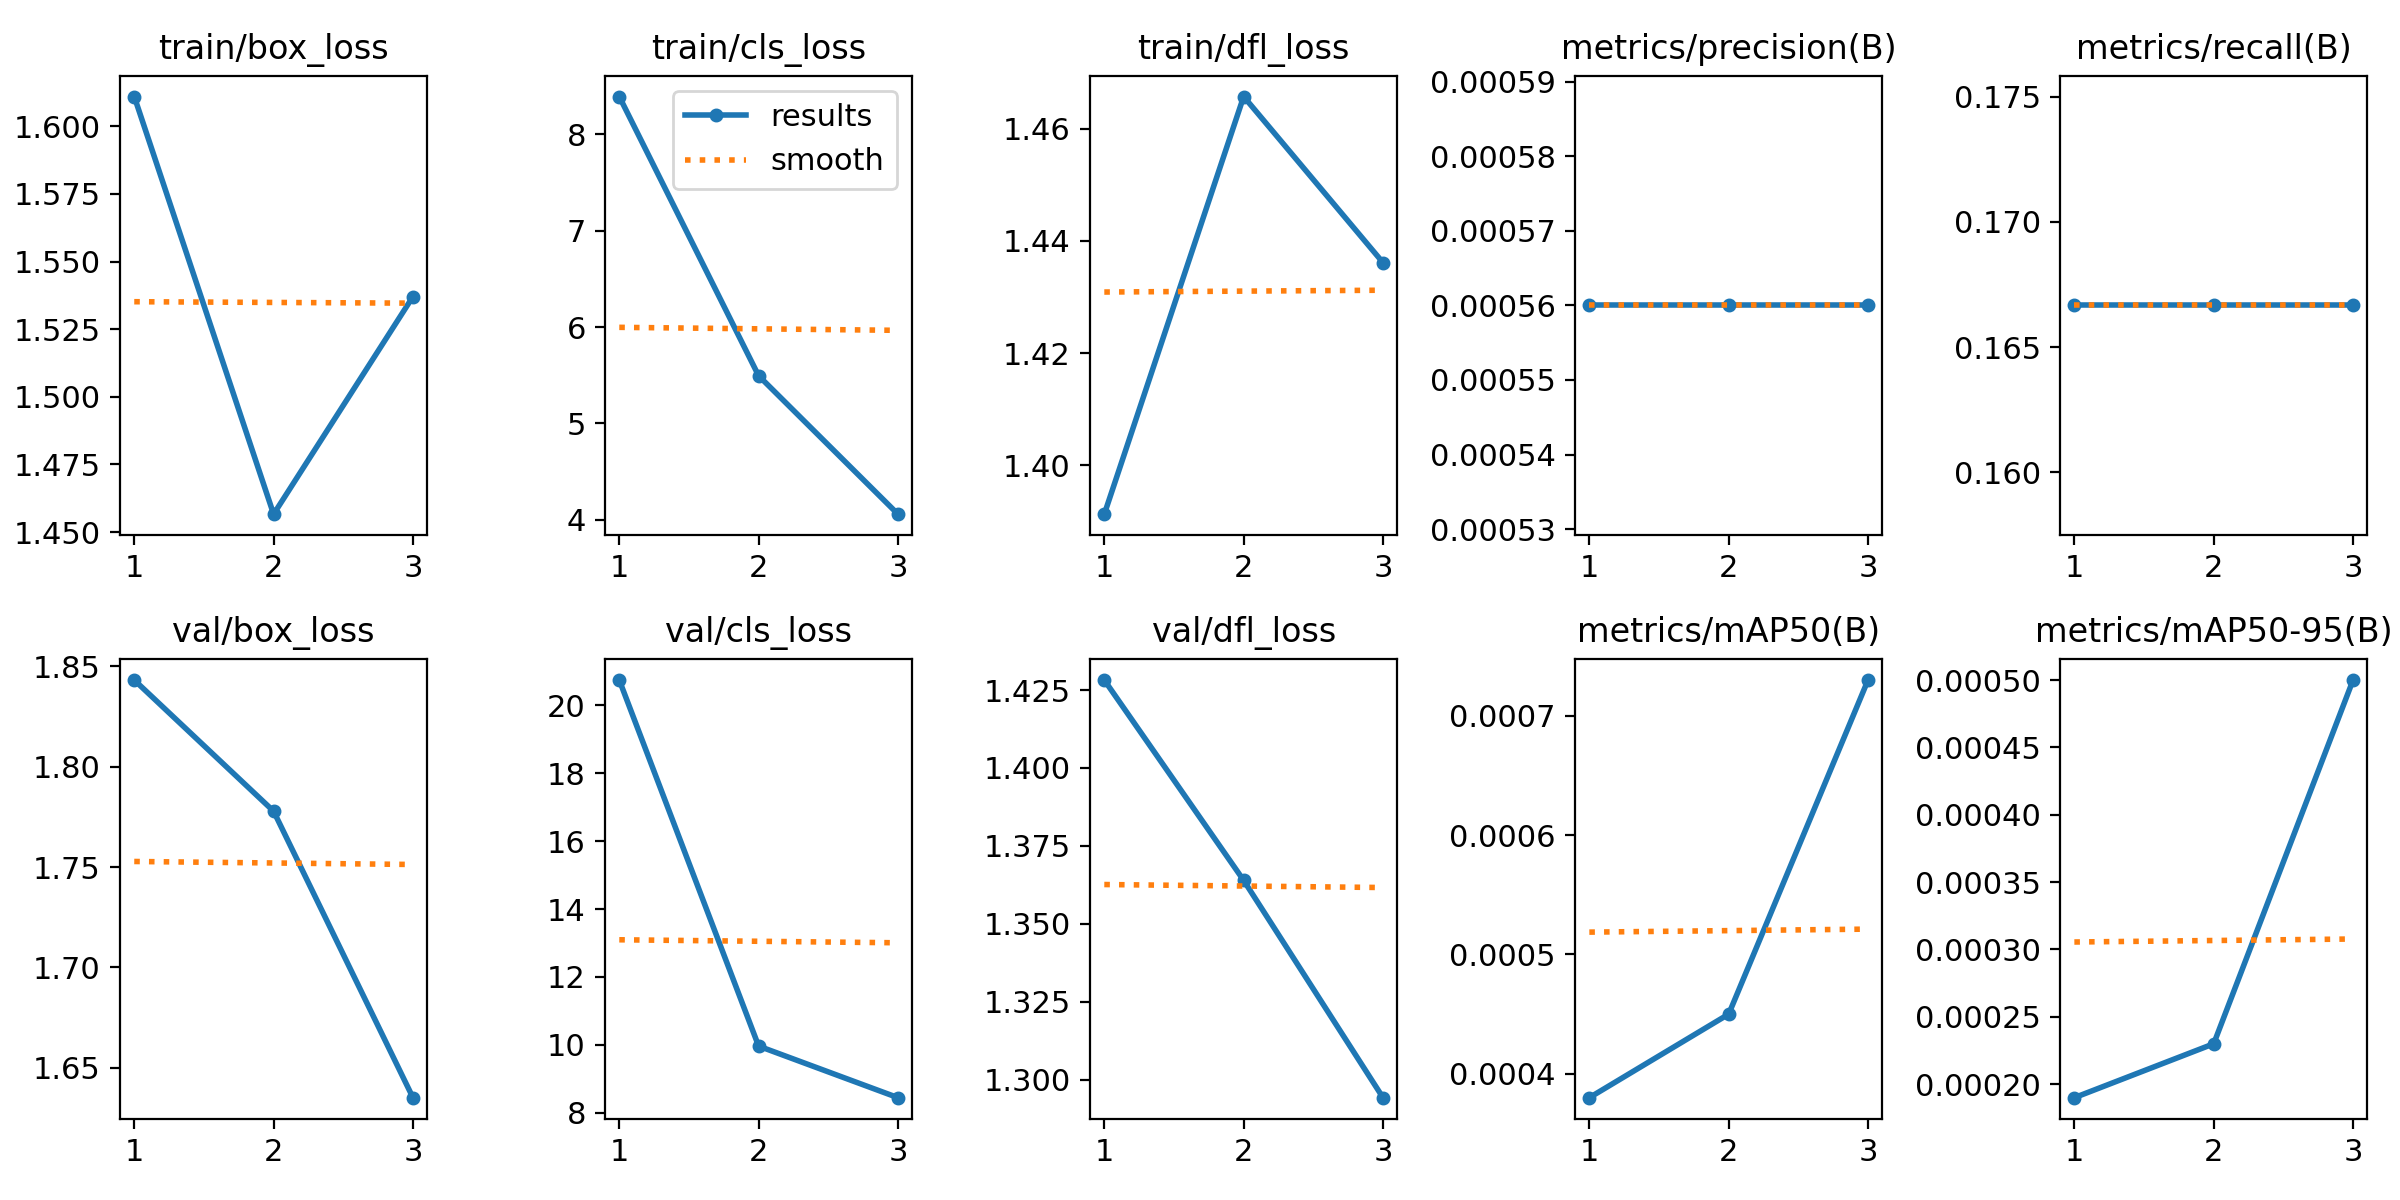

The data file committed next to this chart (first rows):
epoch, time, train/box_loss, train/cls_loss, train/dfl_loss, metrics/precision(B), metrics/recall(B), metrics/mAP50(B), metrics/mAP50-95(B), val/box_loss, val/cls_loss, val/dfl_loss, lr/pg0, lr/pg1, lr/pg2
1, 16.04, 1.611, 8.393, 1.391, 0.00056, 0.1667, 0.00038, 0.00019, 1.843, 20.75, 1.428, 2e-05, 2e-05, 2e-05
2, 28.3, 1.457, 5.494, 1.466, 0.00056, 0.1667, 0.00045, 0.00023, 1.778, 9.962, 1.364, 4.02e-05, 4.02e-05, 4.02e-05
3, 40.75, 1.537, 4.057, 1.436, 0.00056, 0.1667, 0.00073, 0.0005, 1.635, 8.443, 1.294, 3.4e-05, 3.4e-05, 3.4e-05
